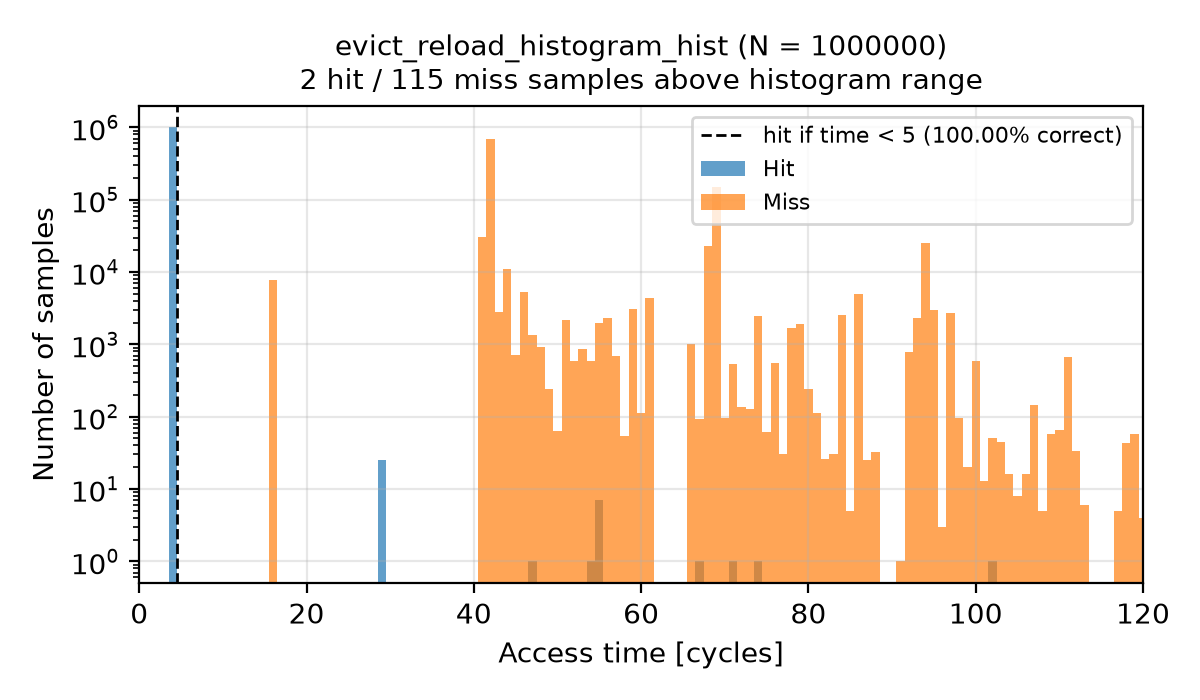

The data file committed next to this chart (first rows):
Time, Hit, Miss
0, 0, 0
1, 0, 0
2, 0, 0
3, 0, 0
4, 999960, 0
5, 0, 0
6, 0, 0
7, 0, 0
8, 0, 0
9, 0, 0
10, 0, 0
11, 0, 0
12, 0, 0
13, 0, 0
14, 0, 0
15, 0, 0
16, 0, 7829
17, 0, 0
18, 0, 0
19, 0, 0
20, 0, 0
21, 0, 0
22, 0, 0
23, 0, 0
24, 0, 0
25, 0, 0
26, 0, 0
27, 0, 0
28, 0, 0
29, 25, 0
30, 0, 0
31, 0, 0
32, 0, 0
33, 0, 0
34, 0, 0
35, 0, 0
36, 0, 0
37, 0, 0
38, 0, 0
39, 0, 0
40, 0, 0
41, 0, 30514
42, 0, 698332
43, 0, 2797
44, 0, 10837
45, 0, 703
46, 0, 5242
47, 1, 1332
48, 0, 931
49, 0, 239
50, 0, 64
51, 0, 2185
52, 0, 595
53, 0, 850
54, 1, 588
55, 7, 1974
56, 0, 2343
57, 0, 691
58, 0, 54
59, 0, 3086
... 90 more rows
